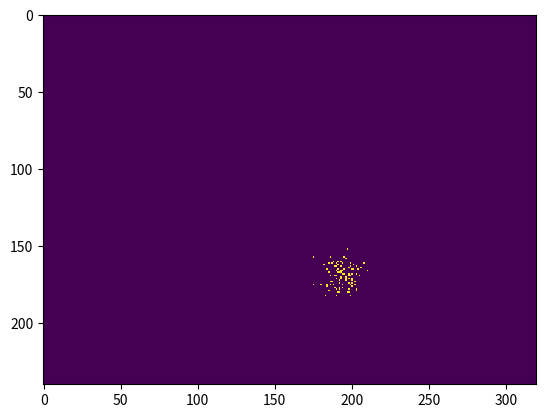

Source code (Python):
"""
        filter.py
        3/25/2017
[redacted]

        http://scipy-cookbook.readthedocs.io/items/ParticleFilter.html

"""

import numpy as np
from matplotlib import pyplot as plt


def resample(weights):
    n = len(weights)
    indices = []
    C = [0.] + [np.sum(weights[:i+1]) for i in range(n)]
    u0, j = np.random.random(), 0
    for u in [(u0+i)/n for i in range(n)]:
        while u > C[j]:
            j+=1
        indices.append(j-1)
    return indices


def particlefilter(sequence, pos, stepsize, n):
    seq = iter(sequence)
    x = np.ones((n, 2), int) * pos                   # Initial position
    # f0 = seq.next()[tuple(pos)] * ones(n)         # Target colour model
    f0 = next(seq)[tuple(pos)] * np.ones(n)         # Target colour model
    yield pos, x, np.ones(n)/n                       # Return expected position, particles and weights
    for im in seq:
        update = np.random.uniform(-stepsize, stepsize, x.shape).astype(int)  # Particle motion model: uniform step
        x += update
        x  = x.clip(np.zeros(2), np.array(im.shape)-1).astype(int) # Clip out-of-bounds particles
        f  = im[tuple(x.T)]                         # Measure particle colours
        w  = 1./(1. + (f0-f)**2)                    # Weight~ inverse quadratic colour distance
        w /= np.sum(w)                                 # Normalize w
        yield np.sum(x.T*w, axis=1), x, w              # Return expected position, particles and weights
        if 1./np.sum(w**2) < n/2.:                     # If particle cloud degenerate:
            x  = x[resample(w),:]                     # Resample particles according to weights


if __name__ == "__main__":
    # import pylab
    # from itertools import izip
    import time
    # pylab.ion()
    seq = [ im for im in np.zeros((20,240,320), int)]      # Create an image sequence of 20 frames long
    x0 = np.array([120, 160])                              # Add a square with starting position x0 moving along trajectory xs
    xs = np.vstack((np.arange(20)*3, np.arange(20)*2)).T + x0
    for t, x in enumerate(xs):
        xslice = slice(x[0]-8, x[0]+8)
        yslice = slice(x[1]-8, x[1]+8)
        seq[t][xslice, yslice] = 255

    for im, p in zip(seq, particlefilter(seq, x0, 8.0, 100)): # Track the square through the sequence
        pos, xs, ws = p
        position_overlay = np.zeros_like(im)
        pos_tup = tuple(pos.astype(int))
        print(tuple(pos))
        position_overlay[pos_tup[0], pos_tup[1]] = 1
        particle_overlay = np.zeros_like(im)
        particle_overlay[tuple(xs.T)] = 1
        # pylab.hold(True)
        # pylab.draw()
        time.sleep(0.3)
        # clf()                                           # Causes flickering, but without the spy plots aren't overwritten
        # pylab.imshow(im,cmap=pylab.cm.gray)                         # Plot the image
        # pylab.spy(position_overlay, marker='.', color='b')    # Plot the expected position
        # pylab.spy(particle_overlay, marker=',', color='r')    # Plot the particles
        # pylab.spy(np.eye(im.shape[0], im.shape[1]), marker='.', color='r')
        plt.imshow(position_overlay, interpolation='nearest')
        plt.imshow(particle_overlay, interpolation='nearest')
        plt.show()
    


# if __name__ == "__main__":
#     import pylab
#     # from itertools import izip
#     import time
#     pylab.ion()
#     seq = [ im for im in np.zeros((20,240,320), int)]      # Create an image sequence of 20 frames long
#     x0 = np.array([120, 160])                              # Add a square with starting position x0 moving along trajectory xs
#     xs = np.vstack((np.arange(20)*3, np.arange(20)*2)).T + x0
#     for t, x in enumerate(xs):
#         xslice = slice(x[0]-8, x[0]+8)
#         yslice = slice(x[1]-8, x[1]+8)
#         seq[t][xslice, yslice] = 255

#     for im, p in zip(seq, particlefilter(seq, x0, 8.0, 100)): # Track the square through the sequence
#         pos, xs, ws = p
#         position_overlay = np.zeros_like(im)
#         pos_tup = tuple(pos.astype(int))
#         print(tuple(pos))
        
#         position_overlay[pos_tup[0], pos_tup[1]] = 1
#         # position_overlay[120, 160] = 1
#         particle_overlay = np.zeros_like(im)
#         particle_overlay[tuple(xs.T)] = 1
#         pylab.hold(True)
#         pylab.draw()
#         time.sleep(0.3)
#         pylab.clf()                                           # Causes flickering, but without the spy plots aren't overwritten
#         pylab.imshow(im,cmap=pylab.cm.gray)                         # Plot the image
#         pylab.spy(position_overlay, marker='.', color='b')    # Plot the expected position
#         pylab.spy(particle_overlay, marker=',', color='r')    # Plot the particles
#         pylab.spy(np.eye(im.shape[0], im.shape[1]), marker='.', color='r')
#     show()

